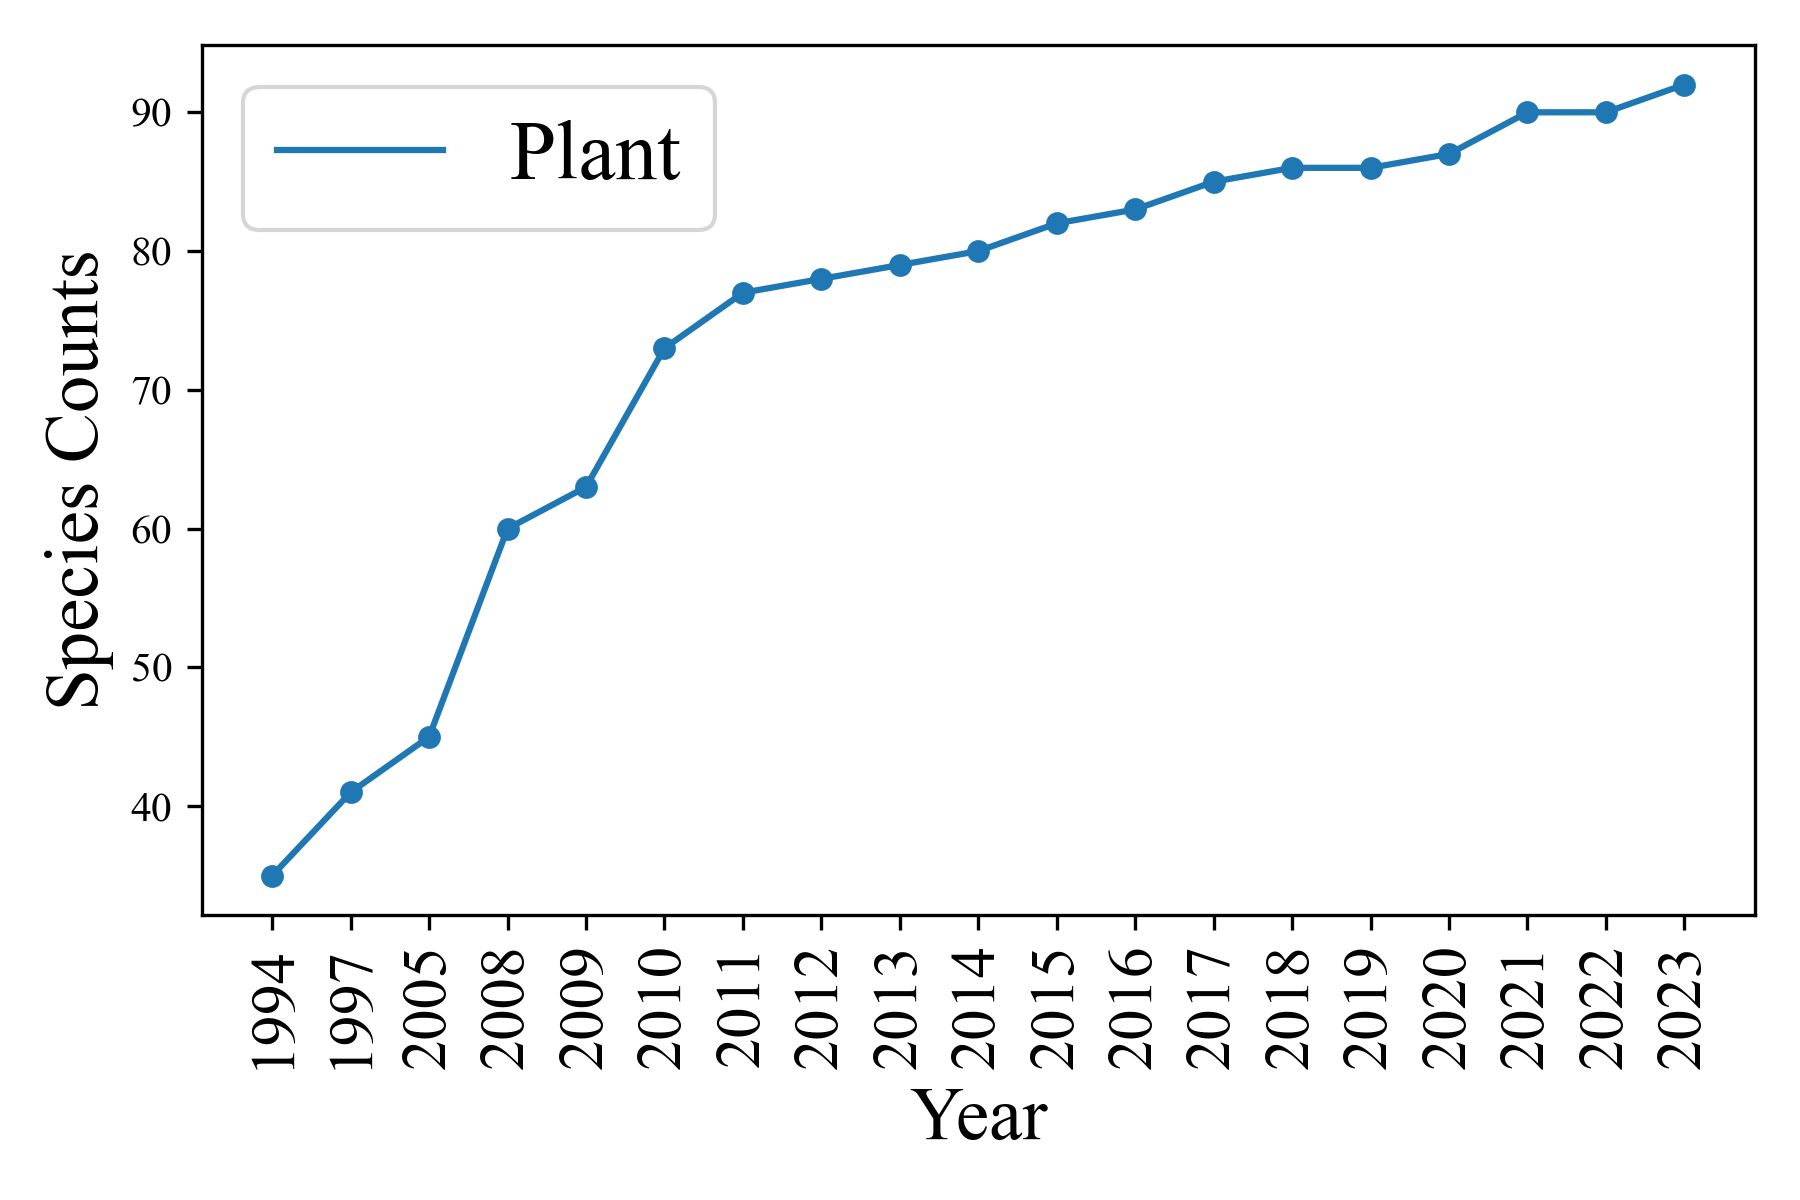

Source data for this figure (header and first rows):
Year, Plant
1994, 35
1997, 41
2005, 45
2008, 60
2009, 63
2010, 73
2011, 77
2012, 78
2013, 79
2014, 80
2015, 82
2016, 83
2017, 85
2018, 86
2019, 86
2020, 87
2021, 90
2022, 90
2023, 92
